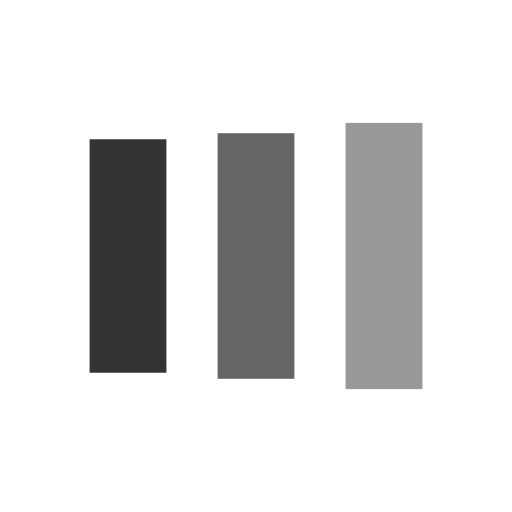
t = 0.00 s
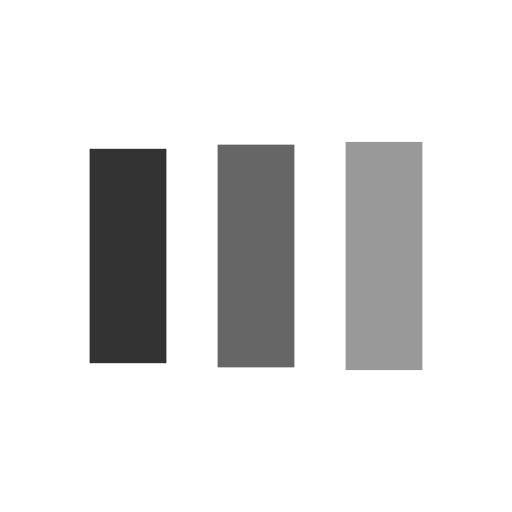
t = 0.13 s
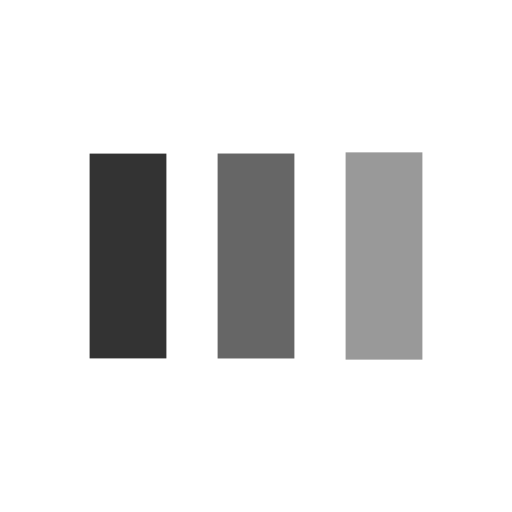
t = 0.38 s
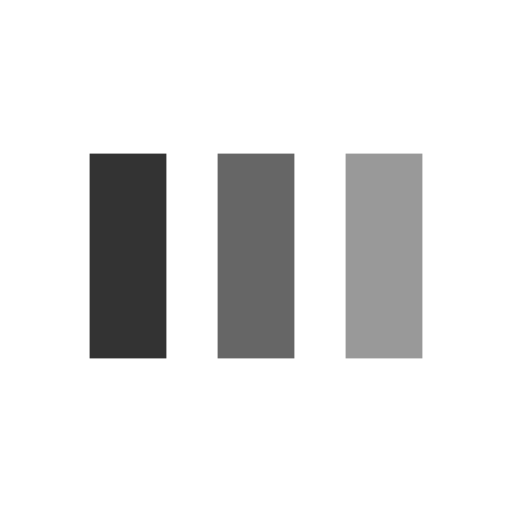
t = 0.50 s
t = 0.63 s: frame unchanged from t = 0.50 s, image omitted
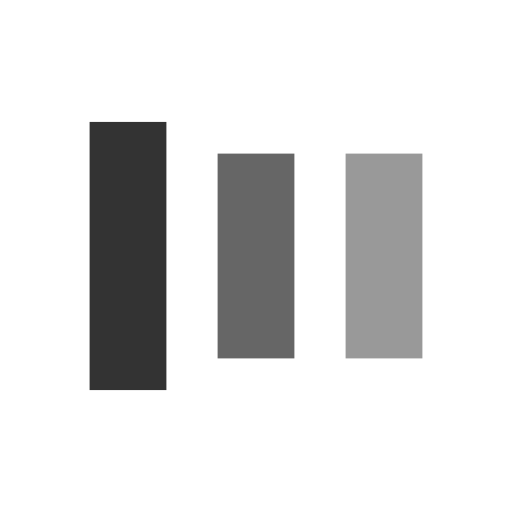
t = 0.88 s

The animated SVG that drew these frames (rendered in a browser with its animation timeline set to each time). Animation: 6 SMIL elements (animate=6); one cycle of 1.00 s, repeats indefinitely.

<svg width="40px"  height="40px"  xmlns="http://www.w3.org/2000/svg" viewBox="0 0 100 100" preserveAspectRatio="xMidYMid" class="lds-facebook" style="background: none;"><rect ng-attr-x="{{config.x1}}" ng-attr-y="{{config.y}}" ng-attr-width="{{config.width}}" ng-attr-height="{{config.height}}" ng-attr-fill="{{config.c1}}" x="17.5" y="28.9649" width="15" height="42.0701" fill="#333333"><animate attributeName="y" calcMode="spline" values="18;30;30" keyTimes="0;0.5;1" dur="1" keySplines="0 0.5 0.5 1;0 0.5 0.5 1" begin="-0.2s" repeatCount="indefinite"></animate><animate attributeName="height" calcMode="spline" values="64;40;40" keyTimes="0;0.5;1" dur="1" keySplines="0 0.5 0.5 1;0 0.5 0.5 1" begin="-0.2s" repeatCount="indefinite"></animate></rect><rect ng-attr-x="{{config.x2}}" ng-attr-y="{{config.y}}" ng-attr-width="{{config.width}}" ng-attr-height="{{config.height}}" ng-attr-fill="{{config.c2}}" x="42.5" y="28.1306" width="15" height="43.7388" fill="#666666"><animate attributeName="y" calcMode="spline" values="20.999999999999996;30;30" keyTimes="0;0.5;1" dur="1" keySplines="0 0.5 0.5 1;0 0.5 0.5 1" begin="-0.1s" repeatCount="indefinite"></animate><animate attributeName="height" calcMode="spline" values="58.00000000000001;40;40" keyTimes="0;0.5;1" dur="1" keySplines="0 0.5 0.5 1;0 0.5 0.5 1" begin="-0.1s" repeatCount="indefinite"></animate></rect><rect ng-attr-x="{{config.x3}}" ng-attr-y="{{config.y}}" ng-attr-width="{{config.width}}" ng-attr-height="{{config.height}}" ng-attr-fill="{{config.c3}}" x="67.5" y="27.613" width="15" height="44.774" fill="#999999"><animate attributeName="y" calcMode="spline" values="24;30;30" keyTimes="0;0.5;1" dur="1" keySplines="0 0.5 0.5 1;0 0.5 0.5 1" begin="0s" repeatCount="indefinite"></animate><animate attributeName="height" calcMode="spline" values="52;40;40" keyTimes="0;0.5;1" dur="1" keySplines="0 0.5 0.5 1;0 0.5 0.5 1" begin="0s" repeatCount="indefinite"></animate></rect></svg>